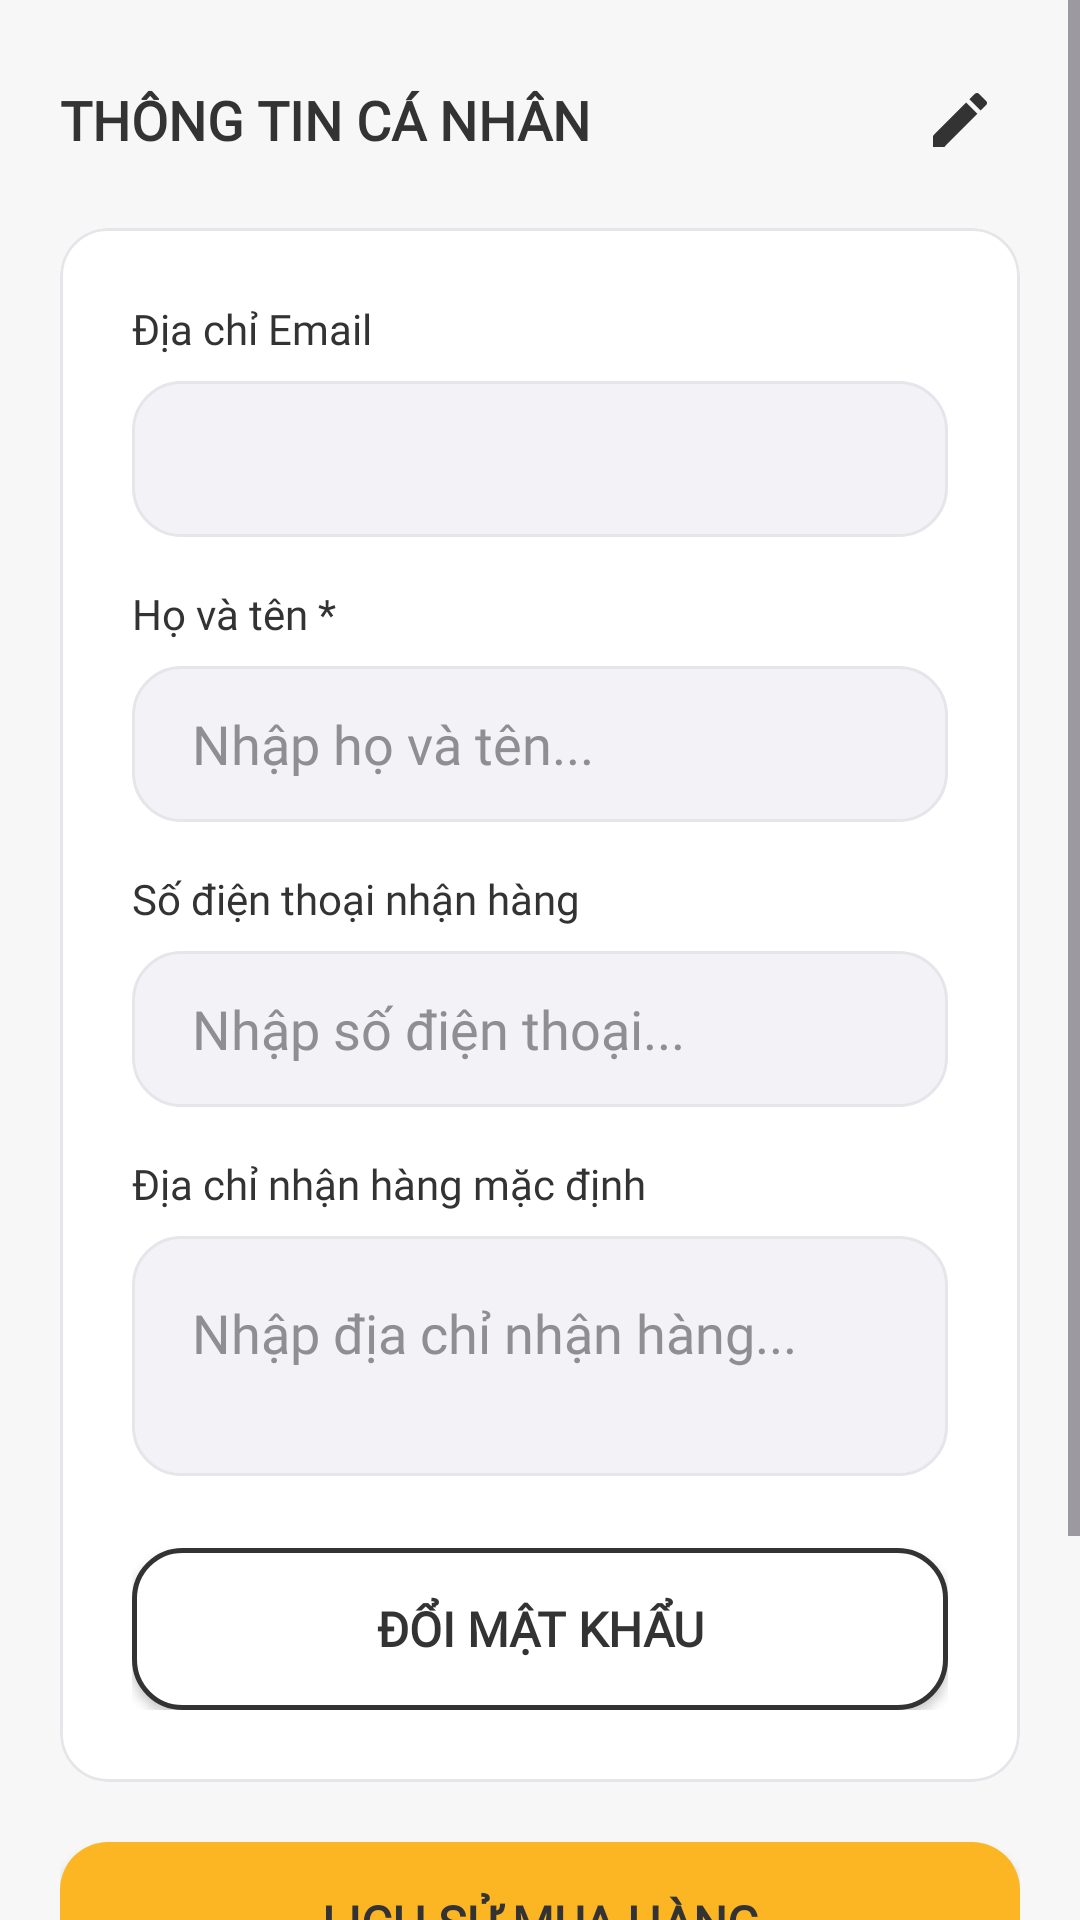

This screen was rendered from an Android layout file. Write that file and the resources it references.
<!-- AndroidManifest.xml: application theme Theme.MobileDeviceStoreTDMU -->
<!-- res/layout/fragment_user_profile.xml -->
<?xml version="1.0" encoding="utf-8"?>
<LinearLayout xmlns:android="http://schemas.android.com/apk/res/android"
    xmlns:app="http://schemas.android.com/apk/res-auto"
    android:layout_width="match_parent"
    android:layout_height="match_parent"
    android:orientation="vertical"
    android:background="@color/bg_light">

    <ScrollView
        android:layout_width="match_parent"
        android:layout_height="match_parent"
        android:clipToPadding="false"
        android:paddingBottom="24dp">

        <LinearLayout
            android:layout_width="match_parent"
            android:layout_height="wrap_content"
            android:orientation="vertical"
            android:padding="20dp">

            <LinearLayout
                android:layout_width="match_parent"
                android:layout_height="wrap_content"
                android:layout_marginBottom="16dp"
                android:orientation="horizontal"
                android:gravity="center_vertical">

                <TextView
                    android:layout_width="0dp"
                    android:layout_height="wrap_content"
                    android:layout_weight="1"
                    android:text="THÔNG TIN CÁ NHÂN"
                    android:fontFamily="@font/nunito"
                    android:textColor="@color/text_primary"
                    android:textSize="18sp"
                    android:textStyle="bold" />

                <ImageView
                    android:id="@+id/btnToggleEditMode"
                    android:layout_width="40dp"
                    android:layout_height="40dp"
                    android:src="@drawable/ic_edit"
                    android:background="?attr/selectableItemBackgroundBorderless"
                    android:padding="8dp"
                    app:tint="@color/primary_black"
                    android:contentDescription="Nút Chỉnh sửa" />
            </LinearLayout>

            
            <com.google.android.material.card.MaterialCardView
                android:layout_width="match_parent"
                android:layout_height="wrap_content"
                android:layout_marginBottom="20dp"
                app:cardCornerRadius="16dp"
                app:cardElevation="0dp"
                app:strokeWidth="1dp"
                app:strokeColor="@color/stroke_light">

                <LinearLayout
                    android:layout_width="match_parent"
                    android:layout_height="wrap_content"
                    android:orientation="vertical"
                    android:background="@color/bg_white"
                    android:padding="24dp">

                    <TextView
                        android:layout_width="match_parent"
                        android:layout_height="wrap_content"
                        android:text="Địa chỉ Email"
                        android:textColor="@color/text_primary"
                        android:textSize="14sp"
                        android:layout_marginBottom="8dp" />

                    <EditText
                        android:id="@+id/edtEmailCaNhan"
                        android:layout_width="match_parent"
                        android:layout_height="52dp"
                        android:enabled="false"
                        android:background="@drawable/bg_edittext_modern"
                        android:paddingHorizontal="20dp"
                        android:textColor="@color/text_primary"
                        android:layout_marginBottom="16dp"
                        android:importantForAutofill="no"
                        android:inputType="textEmailAddress" />

                    <TextView
                        android:layout_width="match_parent"
                        android:layout_height="wrap_content"
                        android:text="Họ và tên *"
                        android:textColor="@color/text_primary"
                        android:textSize="14sp"
                        android:layout_marginBottom="8dp" />

                    <EditText
                        android:id="@+id/edtHoTenCaNhan"
                        android:layout_width="match_parent"
                        android:layout_height="52dp"
                        android:hint="Nhập họ và tên..."
                        android:textColorHint="@color/text_secondary"
                        android:textColor="@color/text_primary"
                        android:inputType="textPersonName"
                        android:background="@drawable/bg_edittext_modern"
                        android:paddingHorizontal="20dp"
                        android:layout_marginBottom="16dp" />

                    <TextView
                        android:layout_width="match_parent"
                        android:layout_height="wrap_content"
                        android:text="Số điện thoại nhận hàng"
                        android:textColor="@color/text_primary"
                        android:textSize="14sp"
                        android:layout_marginBottom="8dp" />

                    <EditText
                        android:id="@+id/edtSoDienThoaiCaNhan"
                        android:layout_width="match_parent"
                        android:layout_height="52dp"
                        android:hint="Nhập số điện thoại..."
                        android:textColorHint="@color/text_secondary"
                        android:textColor="@color/text_primary"
                        android:inputType="phone"
                        android:background="@drawable/bg_edittext_modern"
                        android:paddingHorizontal="20dp"
                        android:layout_marginBottom="16dp" />

                    <TextView
                        android:layout_width="match_parent"
                        android:layout_height="wrap_content"
                        android:text="Địa chỉ nhận hàng mặc định"
                        android:textColor="@color/text_primary"
                        android:textSize="14sp"
                        android:layout_marginBottom="8dp" />

                    <EditText
                        android:id="@+id/edtDiaChiCaNhan"
                        android:layout_width="match_parent"
                        android:layout_height="80dp"
                        android:hint="Nhập địa chỉ nhận hàng..."
                        android:textColorHint="@color/text_secondary"
                        android:textColor="@color/text_primary"
                        android:inputType="textMultiLine"
                        android:gravity="top"
                        android:padding="20dp"
                        android:background="@drawable/bg_edittext_modern"
                        android:layout_marginBottom="24dp" />

                    
                    <androidx.appcompat.widget.AppCompatButton
                        android:id="@+id/btnCapNhatThongTin"
                        android:layout_width="match_parent"
                        android:layout_height="54dp"
                        android:text="LƯU THAY ĐỔI"
                        android:background="@drawable/bg_btn_primary"
                        android:textColor="@color/text_on_yellow"
                        android:textStyle="bold"
                        android:textSize="16sp"
                        android:visibility="gone"
                        android:layout_marginBottom="16dp"
                        android:elevation="2dp"
                        android:stateListAnimator="@null" />

                    <androidx.appcompat.widget.AppCompatButton
                        android:id="@+id/btnMoDialogDoiMatKhau"
                        android:layout_width="match_parent"
                        android:layout_height="54dp"
                        android:text="ĐỔI MẬT KHẨU"
                        android:background="@drawable/bg_btn_secondary"
                        android:textColor="@color/text_primary"
                        android:textStyle="bold"
                        android:textSize="16sp"
                        android:elevation="0dp" />

                </LinearLayout>

            </com.google.android.material.card.MaterialCardView>

            <androidx.appcompat.widget.AppCompatButton
                android:id="@+id/btnXemLichSuDonHang"
                android:layout_width="match_parent"
                android:layout_height="54dp"
                android:text="LỊCH SỬ MUA HÀNG"
                android:background="@drawable/bg_btn_primary"
                android:textColor="@color/text_on_yellow"
                android:textSize="16sp"
                android:textStyle="bold"
                android:layout_marginBottom="16dp"
                android:elevation="2dp"
                android:stateListAnimator="@null" />

            <androidx.appcompat.widget.AppCompatButton
                android:id="@+id/btnDangXuatUser"
                android:layout_width="match_parent"
                android:layout_height="54dp"
                android:text="ĐĂNG XUẤT"
                android:background="@drawable/bg_btn_secondary"
                android:textColor="#D93025"
                android:textSize="16sp"
                android:textStyle="bold"
                android:layout_marginBottom="12dp"
                android:elevation="0dp" />

        </LinearLayout>

    </ScrollView>

</LinearLayout>
<!-- resources referenced by this layout -->
<resources>
  <color name="bg_light">#F7F7F7</color>
  <color name="bg_white">#FFFFFF</color>
  <color name="primary_black">#333333</color>
  <color name="stroke_light">#E5E5EA</color>
  <color name="text_on_yellow">#333333</color>
  <color name="text_primary">#333333</color>
  <color name="text_secondary">#8E8E93</color>
  <!-- drawable bg_btn_primary (drawable) -->
  <?xml version="1.0" encoding="utf-8"?>
  <shape xmlns:android="http://schemas.android.com/apk/res/android"
      android:shape="rectangle">
      <solid android:color="@color/primary_yellow" />
      <corners android:radius="16dp" />
  </shape>
  <!-- drawable bg_btn_secondary (drawable) -->
  <?xml version="1.0" encoding="utf-8"?>
  <shape xmlns:android="http://schemas.android.com/apk/res/android"
      android:shape="rectangle">
      <solid android:color="@color/bg_white" />
      <stroke android:width="1.5dp" android:color="@color/primary_black" />
      <corners android:radius="16dp" />
  </shape>
  <!-- drawable bg_edittext_modern (drawable) -->
  <?xml version="1.0" encoding="utf-8"?>
  <shape xmlns:android="http://schemas.android.com/apk/res/android"
      android:shape="rectangle">
      <solid android:color="@color/input_bg" />
      <corners android:radius="16dp" />
      <stroke android:width="1dp" android:color="@color/stroke_light" />
  </shape>
  <!-- drawable ic_edit (drawable) -->
  <vector xmlns:android="http://schemas.android.com/apk/res/android"
      android:width="24dp"
      android:height="24dp"
      android:viewportWidth="24"
      android:viewportHeight="24">
      <path
          android:fillColor="#1C1C1C"
          android:pathData="M3,17.25V21h3.75L17.81,9.94l-3.75,-3.75L3,17.25zM20.71,7.04c0.39,-0.39 0.39,-1.02 0,-1.41l-2.34,-2.34c-0.39,-0.39 -1.02,-0.39 -1.41,0l-1.83,1.83 3.75,3.75 1.83,-1.83z"/>
  </vector>
  <style name="Theme.MobileDeviceStoreTDMU" parent="Base.Theme.MobileDeviceStoreTDMU" />
  <color name="primary_yellow">#FDB623</color>
  <color name="input_bg">#F2F2F7</color>
  <style name="Base.Theme.MobileDeviceStoreTDMU" parent="Theme.Material3.Light.NoActionBar">
          
          <item name="android:statusBarColor">@color/primary_yellow</item>
          <item name="android:windowLightStatusBar">true</item>
  
          <item name="android:navigationBarColor">@color/primary_yellow</item>
          <item name="android:windowLightNavigationBar" tools:targetApi="O_MR1">true</item>
          <item name="fontFamily">@font/nunito</item>
      </style>
</resources>
